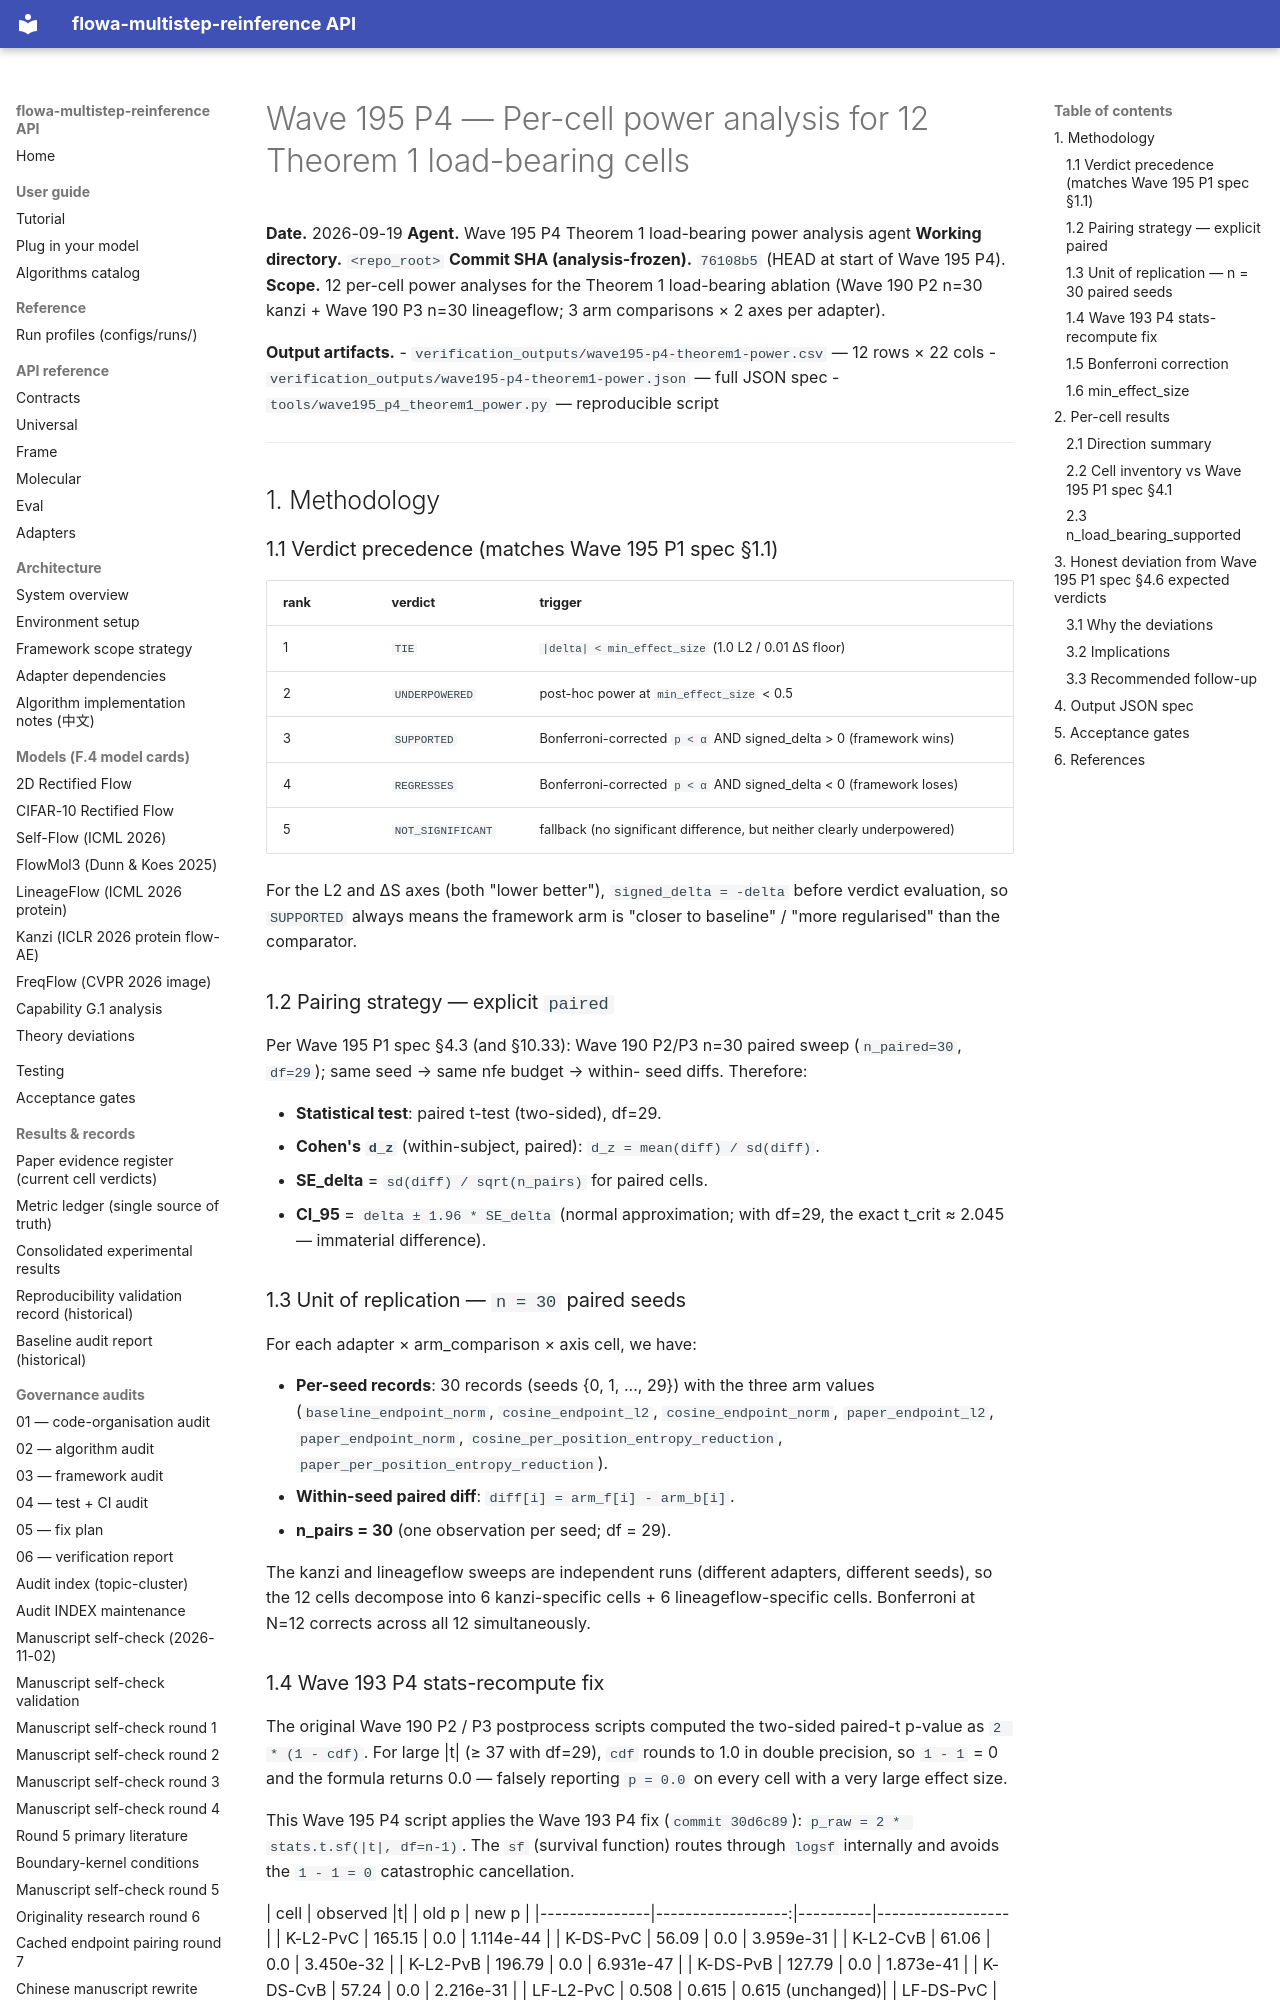

repository: silverenternal/flowa-multistep-reinference · page: audit/algorithm_4arm/p4-theorem1-power/index.html · generator: mkdocs

# Wave 195 P4 — Per-cell power analysis for 12 Theorem 1 load-bearing cells

**Date.** 2026-09-19
**Agent.** Wave 195 P4 Theorem 1 load-bearing power analysis agent
**Working directory.** `<repo_root>`
**Commit SHA (analysis-frozen).** `76108b5` (HEAD at start of Wave 195 P4).
**Scope.** 12 per-cell power analyses for the Theorem 1 load-bearing
ablation (Wave 190 P2 n=30 kanzi + Wave 190 P3 n=30 lineageflow;
3 arm comparisons × 2 axes per adapter).

**Output artifacts.**
- `verification_outputs/wave195-p4-theorem1-power.csv` — 12 rows × 22 cols
- `verification_outputs/wave195-p4-theorem1-power.json` — full JSON spec
- `tools/wave195_p4_theorem1_power.py` — reproducible script

---

## 1. Methodology

### 1.1 Verdict precedence (matches Wave 195 P1 spec §1.1)

| rank | verdict          | trigger                                                                  |
|------|------------------|--------------------------------------------------------------------------|
| 1    | `TIE`            | `|delta| < min_effect_size` (1.0 L2 / 0.01 ΔS floor)                     |
| 2    | `UNDERPOWERED`   | post-hoc power at `min_effect_size` < 0.5                                |
| 3    | `SUPPORTED`      | Bonferroni-corrected `p < α` AND signed_delta > 0 (framework wins)       |
| 4    | `REGRESSES`      | Bonferroni-corrected `p < α` AND signed_delta < 0 (framework loses)      |
| 5    | `NOT_SIGNIFICANT`| fallback (no significant difference, but neither clearly underpowered)   |

For the L2 and ΔS axes (both "lower better"), `signed_delta = -delta`
before verdict evaluation, so `SUPPORTED` always means the framework
arm is "closer to baseline" / "more regularised" than the comparator.

### 1.2 Pairing strategy — explicit `paired`

Per Wave 195 P1 spec §4.3 (and §10.33): Wave 190 P2/P3 n=30 paired
sweep (`n_paired=30`, `df=29`); same seed → same nfe budget → within-
seed diffs. Therefore:

* **Statistical test**: paired t-test (two-sided), df=29.
* **Cohen's `d_z`** (within-subject, paired):
  `d_z = mean(diff) / sd(diff)`.
* **SE_delta** = `sd(diff) / sqrt(n_pairs)` for paired cells.
* **CI_95** = `delta ± 1.96 * SE_delta` (normal approximation; with
  df=29, the exact t_crit ≈ 2.045 — immaterial difference).

### 1.3 Unit of replication — `n = 30` paired seeds

For each adapter × arm_comparison × axis cell, we have:

* **Per-seed records**: 30 records (seeds {0, 1, ..., 29}) with the
  three arm values (`baseline_endpoint_norm`, `cosine_endpoint_l2`,
  `cosine_endpoint_norm`, `paper_endpoint_l2`, `paper_endpoint_norm`,
  `cosine_per_position_entropy_reduction`,
  `paper_per_position_entropy_reduction`).
* **Within-seed paired diff**: `diff[i] = arm_f[i] - arm_b[i]`.
* **n_pairs = 30** (one observation per seed; df = 29).

The kanzi and lineageflow sweeps are independent runs (different
adapters, different seeds), so the 12 cells decompose into 6
kanzi-specific cells + 6 lineageflow-specific cells. Bonferroni at
N=12 corrects across all 12 simultaneously.
